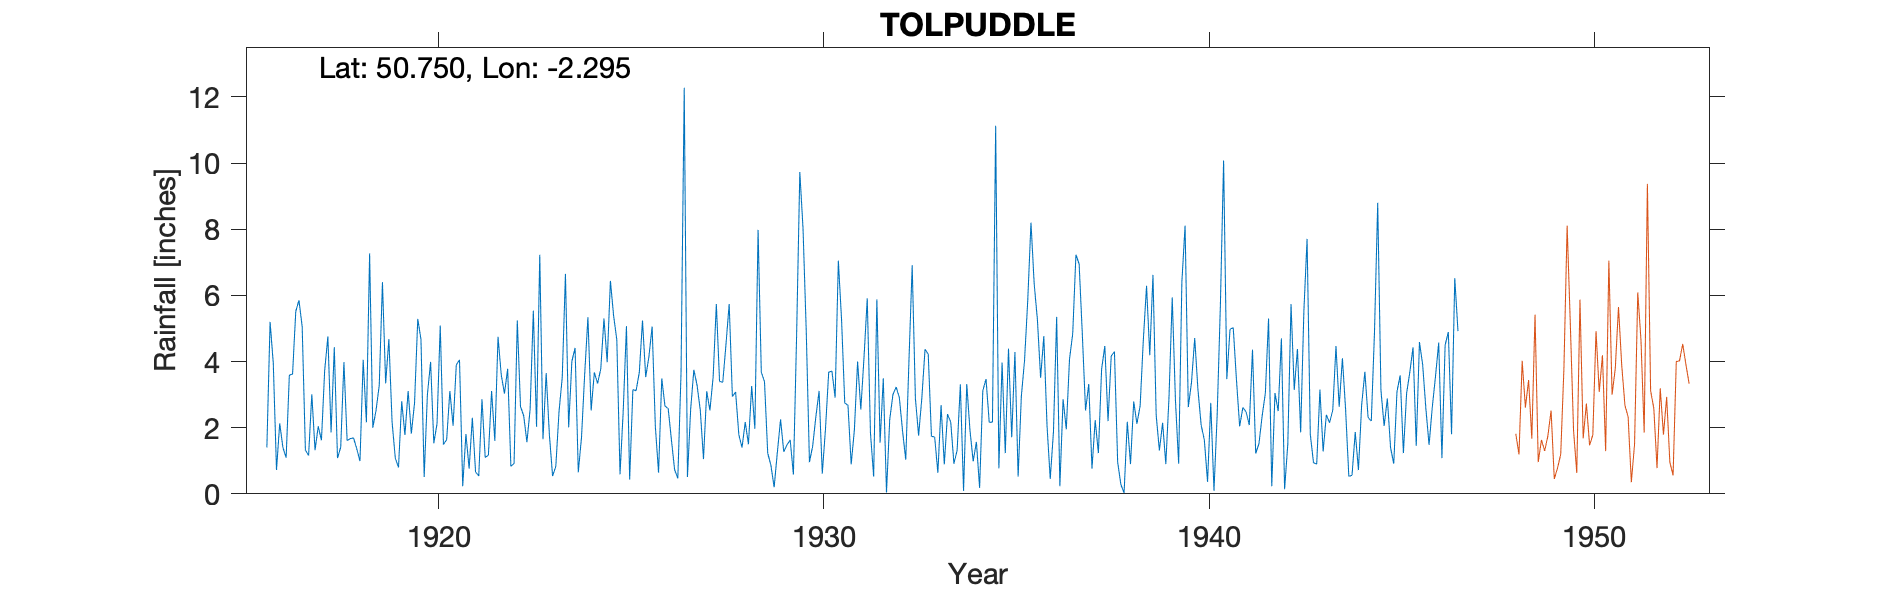

The data file committed next to this chart (first rows):
TOLPUDDLE (PARSONAGE), , , , , , , , , , , , , , , , , , , , , , , 
Grid ref, SY792945, Long, -2.295, Lat, 50.75, Elevation, 100, ft, , , , , , , , , , , , , , , 
Station no, 1596, , , , , , , , , , , , , , , , , , , , , , 
, 1910, 1911, 1912, 1913, 1914, 1915, 1916, 1917, 1918, 1919, 1920, 1921, 1922, 1923, 1924, 1925, 1926, 1927, 1928, 1929, 1930, 1931, 1932
January, , , , , , , 1.4, 1.32, 3.98, 6.4, 4.67, 4.05, 4.75, 2.03, 4.41, 5.39, 5.06, 2.56, 5.74, 1.23, 4.93, 2.74, 3.49
February, , , , , , , 5.2, 1.16, 1.61, 3.34, 0.51, 0.23, 3.6, 7.23, 0.65, 4.65, 2.04, 3.75, 2.94, 0.86, 0.96, 2.68, 0.04
March, , , , , , , 3.94, 3.01, 1.67, 4.68, 3, 1.81, 3.03, 1.65, 1.71, 0.59, 0.64, 3.28, 3.08, 0.2, 1.44, 0.89, 2.24
April, , , , , , , 0.72, 1.32, 1.69, 2.17, 3.99, 0.76, 3.78, 3.65, 3.63, 2.52, 3.49, 2.53, 1.79, 1.25, 2.33, 1.94, 3
May, , , , , , , 2.13, 2.04, 1.36, 1.08, 1.53, 2.3, 0.83, 1.78, 5.34, 5.07, 2.65, 1.05, 1.4, 2.25, 3.11, 4, 3.23
June, , , , , , , 1.4, 1.62, 0.99, 0.8, 2.12, 0.66, 0.92, 0.54, 2.52, 0.43, 2.58, 3.1, 2.17, 1.27, 0.61, 2.55, 2.91
July, , , , , , , 1.09, 3.72, 4.05, 2.8, 5.09, 0.54, 5.24, 0.83, 3.67, 3.15, 1.64, 2.52, 1.5, 1.48, 1.97, 4.13, 1.9
August, , , , , , , 3.59, 4.76, 2.16, 1.78, 1.49, 2.86, 2.64, 2.49, 3.34, 3.12, 0.73, 3.53, 3.26, 1.63, 3.68, 5.91, 1.03
September, , , , , , , 3.62, 1.86, 7.27, 3.11, 1.64, 1.1, 2.36, 3.52, 3.77, 3.67, 0.47, 5.74, 1.97, 0.58, 3.71, 1.85, 4.04
October, , , , , , , 5.52, 4.43, 2, 1.82, 3.11, 1.17, 1.56, 6.65, 5.3, 5.24, 3.65, 3.4, 7.98, 4.78, 2.91, 0.52, 6.91
November, , , , , , , 5.85, 1.08, 2.52, 2.75, 2.06, 3.11, 2.56, 2.01, 3.98, 3.53, 12.28, 3.37, 3.68, 9.73, 7.05, 5.88, 2.89
December, , , , , , , 5.05, 1.41, 3.28, 5.29, 3.9, 1.6, 5.54, 4.01, 6.44, 4.15, 0.51, 4.52, 3.39, 8.02, 5.27, 1.55, 1.76
Total, , , , , , , 39.51, 27.73, 32.58, 36.02, 33.11, 20.19, 36.81, 36.39, 44.76, 41.51, 35.74, 39.35, 38.9, 33.28, 37.97, 34.64, 33.44
